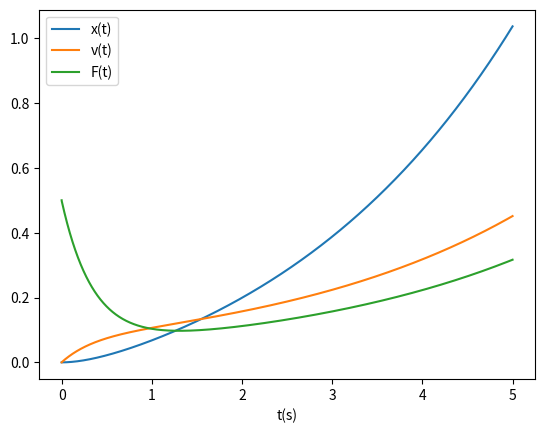

Write Python code to recreate this figure.
import numpy as np
import matplotlib.pyplot as plt
m=2
def F(x,v):
    return 2*x-5*v+0.5
def runge_kutta(t_in,t_fin,N,x0,f):
    step=(t_fin-t_in)/N
    t=[0]
    v=[0]
    x=[x0]
    F=[f(x0,0)]
    for i in np.arange(t_in,t_fin+step,step):
        #prvi korak (k1)
        t.append(i)
        k_v=f(x[-1],v[-1])/m
        sw=k_v
        k_x=v[-1]
        sk=k_x
        #drugi korak(k2)
        v_p=v[-1]+k_v*(step/2)
        x_p=x[-1]+k_x*(step/2)
       
        k_v=f(x_p,v_p)/m
        sw+=2*k_v
        k_x=v_p
        sk+=2*k_x
        #treći korak(k3)
        v_p=v[-1]+k_v*(step/2)
        x_p=x[-1]+k_x*(step/2)
        k_v=f(x_p,v_p)/m
        sw+=2*k_v
        k_x=v_p
        sk+=2*k_x
        #zadnji korak
        v_p=v[-1]+k_v*(step)
        x_p=x[-1]+k_x*(step)
        k_v=f(x_p,v_p)/m
        sw+=k_v
        k_x=v_p
        sk+=k_x
        #konacno
        v.append(v[-1]+(sw/6)*step)
        x.append(x[-1]+(sk/6)*step)
        F.append(f(x[-1],v[-1]))

    return t,x,v,F
t,x,v,F=runge_kutta(0,5,5000,0,F)
plt.plot(t,x,label='x(t)')
plt.plot(t,v,label='v(t)') 
plt.plot(t,F,label='F(t)')
plt.legend()
plt.xlabel("t(s)")
plt.show()
print (x[-1],v[-1])